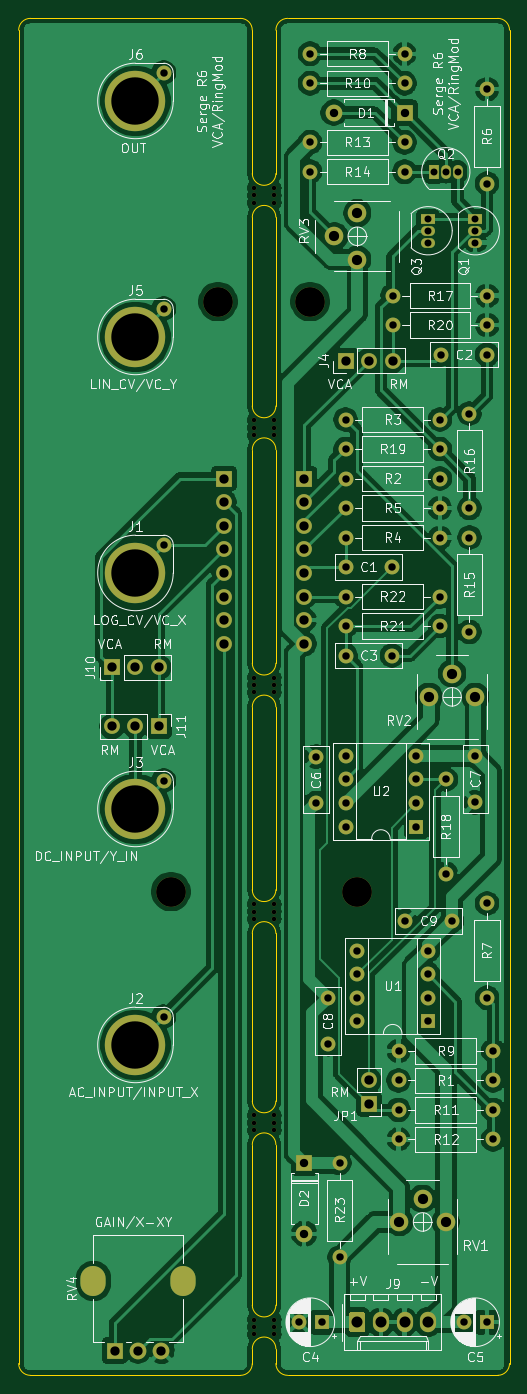
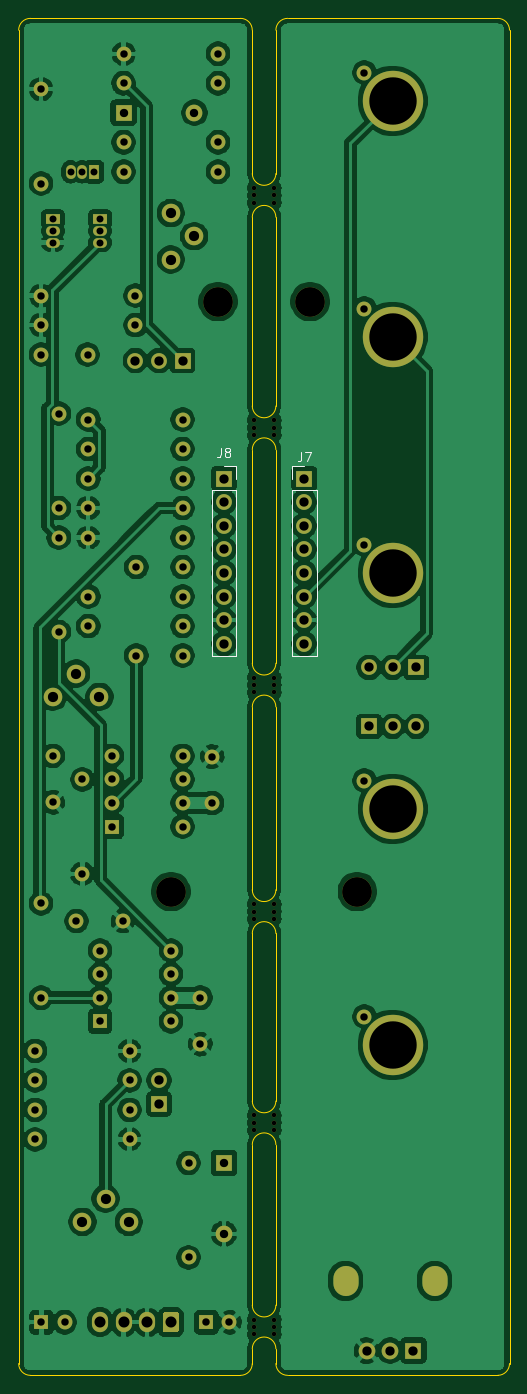
Circuit board: 8 layer files. Board 52.8 x 146.1 mm.
- bottom_copper: serge-r6-gate-ringmod-B_Cu.gbl (276119 bytes)
- bottom_mask: serge-r6-gate-ringmod-B_Mask.gbs (7758 bytes)
- bottom_silk: serge-r6-gate-ringmod-B_SilkS.gbo (2366 bytes)
- outline: serge-r6-gate-ringmod-Edge_Cuts.gm1 (3064 bytes)
- top_copper: serge-r6-gate-ringmod-F_Cu.gtl (207674 bytes)
- top_mask: serge-r6-gate-ringmod-F_Mask.gts (7758 bytes)
- top_silk: serge-r6-gate-ringmod-F_SilkS.gto (94107 bytes)
- drill: serge-r6-gate-ringmod.drl (3522 bytes)

=== bottom_copper: serge-r6-gate-ringmod-B_Cu.gbl (276119 bytes, source omitted) ===
=== bottom_mask: serge-r6-gate-ringmod-B_Mask.gbs (7758 bytes, source omitted) ===
=== bottom_silk: serge-r6-gate-ringmod-B_SilkS.gbo ===
%TF.GenerationSoftware,KiCad,Pcbnew,(5.1.8-0-10_14)*%
%TF.CreationDate,2021-07-08T18:47:32+01:00*%
%TF.ProjectId,serge-r6-gate-ringmod,73657267-652d-4723-962d-676174652d72,rev?*%
%TF.SameCoordinates,Original*%
%TF.FileFunction,Legend,Bot*%
%TF.FilePolarity,Positive*%
%FSLAX46Y46*%
G04 Gerber Fmt 4.6, Leading zero omitted, Abs format (unit mm)*
G04 Created by KiCad (PCBNEW (5.1.8-0-10_14)) date 2021-07-08 18:47:32*
%MOMM*%
%LPD*%
G01*
G04 APERTURE LIST*
%ADD10C,0.120000*%
%ADD11C,0.150000*%
G04 APERTURE END LIST*
D10*
%TO.C,J8*%
X117475000Y-79950000D02*
X116145000Y-79950000D01*
X116145000Y-79950000D02*
X116145000Y-81280000D01*
X116145000Y-82550000D02*
X116145000Y-100390000D01*
X118805000Y-100390000D02*
X116145000Y-100390000D01*
X118805000Y-82550000D02*
X118805000Y-100390000D01*
X118805000Y-82550000D02*
X116145000Y-82550000D01*
%TO.C,J7*%
X110169000Y-79950000D02*
X108839000Y-79950000D01*
X110169000Y-81280000D02*
X110169000Y-79950000D01*
X110169000Y-82550000D02*
X107509000Y-82550000D01*
X107509000Y-82550000D02*
X107509000Y-100390000D01*
X110169000Y-82550000D02*
X110169000Y-100390000D01*
X110169000Y-100390000D02*
X107509000Y-100390000D01*
%TO.C,J8*%
D11*
X117808333Y-77962380D02*
X117808333Y-78676666D01*
X117855952Y-78819523D01*
X117951190Y-78914761D01*
X118094047Y-78962380D01*
X118189285Y-78962380D01*
X117189285Y-78390952D02*
X117284523Y-78343333D01*
X117332142Y-78295714D01*
X117379761Y-78200476D01*
X117379761Y-78152857D01*
X117332142Y-78057619D01*
X117284523Y-78010000D01*
X117189285Y-77962380D01*
X116998809Y-77962380D01*
X116903571Y-78010000D01*
X116855952Y-78057619D01*
X116808333Y-78152857D01*
X116808333Y-78200476D01*
X116855952Y-78295714D01*
X116903571Y-78343333D01*
X116998809Y-78390952D01*
X117189285Y-78390952D01*
X117284523Y-78438571D01*
X117332142Y-78486190D01*
X117379761Y-78581428D01*
X117379761Y-78771904D01*
X117332142Y-78867142D01*
X117284523Y-78914761D01*
X117189285Y-78962380D01*
X116998809Y-78962380D01*
X116903571Y-78914761D01*
X116855952Y-78867142D01*
X116808333Y-78771904D01*
X116808333Y-78581428D01*
X116855952Y-78486190D01*
X116903571Y-78438571D01*
X116998809Y-78390952D01*
%TO.C,J7*%
X109172333Y-78402380D02*
X109172333Y-79116666D01*
X109219952Y-79259523D01*
X109315190Y-79354761D01*
X109458047Y-79402380D01*
X109553285Y-79402380D01*
X108791380Y-78402380D02*
X108124714Y-78402380D01*
X108553285Y-79402380D01*
%TD*%
M02*

=== outline: serge-r6-gate-ringmod-Edge_Cuts.gm1 ===
%TF.GenerationSoftware,KiCad,Pcbnew,(5.1.8-0-10_14)*%
%TF.CreationDate,2021-07-08T18:47:32+01:00*%
%TF.ProjectId,serge-r6-gate-ringmod,73657267-652d-4723-962d-676174652d72,rev?*%
%TF.SameCoordinates,Original*%
%TF.FileFunction,Profile,NP*%
%FSLAX46Y46*%
G04 Gerber Fmt 4.6, Leading zero omitted, Abs format (unit mm)*
G04 Created by KiCad (PCBNEW (5.1.8-0-10_14)) date 2021-07-08 18:47:32*
%MOMM*%
%LPD*%
G01*
G04 APERTURE LIST*
%TA.AperFunction,Profile*%
%ADD10C,0.050000*%
%TD*%
G04 APERTURE END LIST*
D10*
X111887000Y-176530000D02*
X111887000Y-174942500D01*
X114427000Y-174942500D02*
X114427000Y-176530000D01*
X111887000Y-170243500D02*
X111887000Y-152971500D01*
X114427000Y-152971500D02*
X114427000Y-170243500D01*
X111887000Y-148272500D02*
X111887000Y-130238500D01*
X114427000Y-130238500D02*
X114427000Y-148272500D01*
X111887000Y-125539500D02*
X111887000Y-105854500D01*
X114427000Y-105854500D02*
X114427000Y-125539500D01*
X111887000Y-78168500D02*
X111887000Y-101155500D01*
X114427000Y-78168500D02*
X114427000Y-101155500D01*
X111887000Y-73469500D02*
X111887000Y-53149500D01*
X114427000Y-53149500D02*
X114427000Y-73469500D01*
X111887000Y-48450500D02*
X111887000Y-33020000D01*
X114427000Y-33020000D02*
X114427000Y-48450500D01*
X114427000Y-48450500D02*
G75*
G02*
X111887000Y-48450500I-1270000J0D01*
G01*
X111887000Y-53149500D02*
G75*
G02*
X114427000Y-53149500I1270000J0D01*
G01*
X114427000Y-73469500D02*
G75*
G02*
X111887000Y-73469500I-1270000J0D01*
G01*
X111887000Y-78168500D02*
G75*
G02*
X114427000Y-78168500I1270000J0D01*
G01*
X114427000Y-101155500D02*
G75*
G02*
X111887000Y-101155500I-1270000J0D01*
G01*
X111887000Y-105854500D02*
G75*
G02*
X114427000Y-105854500I1270000J0D01*
G01*
X114427000Y-125539500D02*
G75*
G02*
X111887000Y-125539500I-1270000J0D01*
G01*
X111887000Y-130238500D02*
G75*
G02*
X114427000Y-130238500I1270000J0D01*
G01*
X114427000Y-148272500D02*
G75*
G02*
X111887000Y-148272500I-1270000J0D01*
G01*
X111887000Y-152971500D02*
G75*
G02*
X114427000Y-152971500I1270000J0D01*
G01*
X114427000Y-170243500D02*
G75*
G02*
X111887000Y-170243500I-1270000J0D01*
G01*
X111887000Y-174942500D02*
G75*
G02*
X114427000Y-174942500I1270000J0D01*
G01*
X111887000Y-176530000D02*
G75*
G02*
X110617000Y-177800000I-1270000J0D01*
G01*
X88011000Y-177800000D02*
G75*
G02*
X86741000Y-176530000I0J1270000D01*
G01*
X86741000Y-33020000D02*
G75*
G02*
X88011000Y-31750000I1270000J0D01*
G01*
X115697000Y-177800000D02*
G75*
G02*
X114427000Y-176530000I0J1270000D01*
G01*
X139573000Y-176530000D02*
G75*
G02*
X138303000Y-177800000I-1270000J0D01*
G01*
X138303000Y-31750000D02*
G75*
G02*
X139573000Y-33020000I0J-1270000D01*
G01*
X110617000Y-31750000D02*
G75*
G02*
X111887000Y-33020000I0J-1270000D01*
G01*
X114427000Y-33020000D02*
G75*
G02*
X115697000Y-31750000I1270000J0D01*
G01*
X138303000Y-177800000D02*
X115697000Y-177800000D01*
X139573000Y-33020000D02*
X139573000Y-176530000D01*
X115697000Y-31750000D02*
X138303000Y-31750000D01*
X86741000Y-33020000D02*
X86741000Y-176530000D01*
X110617000Y-31750000D02*
X88011000Y-31750000D01*
X88011000Y-177800000D02*
X110617000Y-177800000D01*
M02*

=== top_copper: serge-r6-gate-ringmod-F_Cu.gtl (207674 bytes, source omitted) ===
=== top_mask: serge-r6-gate-ringmod-F_Mask.gts (7758 bytes, source omitted) ===
=== top_silk: serge-r6-gate-ringmod-F_SilkS.gto (94107 bytes, source omitted) ===
=== drill: serge-r6-gate-ringmod.drl ===
M48
; DRILL file {KiCad (5.1.8-0-10_14)} date Thursday, July 08, 2021 at 06:47:35 PM
; FORMAT={-:-/ absolute / metric / decimal}
; #@! TF.CreationDate,2021-07-08T18:47:35+01:00
; #@! TF.GenerationSoftware,Kicad,Pcbnew,(5.1.8-0-10_14)
FMAT,2
METRIC
T1C0.750
T2C0.800
T3C0.900
T4C1.000
T5C1.100
T6C1.190
T7C5.100
T8C0.500
T9C3.200
%
G90
G05
T1
X130.81Y-53.34
X130.81Y-54.61
X130.81Y-55.88
X131.445Y-48.26
X132.715Y-48.26
X133.985Y-48.26
X135.89Y-53.34
X135.89Y-54.61
X135.89Y-55.88
T2
X118.11Y-45.085
X128.27Y-45.085
X118.11Y-35.56
X128.27Y-35.56
X121.92Y-97.155
X132.08Y-97.155
X102.362Y-37.592
X121.92Y-84.455
X132.08Y-84.455
X102.362Y-113.792
X118.11Y-48.26
X128.27Y-48.26
X121.92Y-90.805
X126.92Y-90.805
X116.88Y-172.085
X119.38Y-172.085
X135.255Y-87.63
X135.255Y-97.79
X127.0Y-64.77
X137.16Y-64.77
X134.62Y-172.085
X137.12Y-172.085
X127.635Y-142.875
X137.795Y-142.875
X132.16Y-67.945
X137.16Y-67.945
X135.255Y-74.295
X135.255Y-84.455
X127.635Y-146.05
X137.795Y-146.05
X121.92Y-93.98
X132.08Y-93.98
X102.362Y-62.992
X118.11Y-38.735
X128.27Y-38.735
X135.89Y-111.125
X135.89Y-116.125
X127.0Y-61.595
X137.16Y-61.595
X121.92Y-81.28
X132.08Y-81.28
X121.92Y-100.33
X126.92Y-100.33
X127.635Y-149.225
X137.795Y-149.225
X137.16Y-39.37
X137.16Y-49.53
X123.19Y-132.08
X123.19Y-134.62
X123.19Y-137.16
X123.19Y-139.7
X130.81Y-132.08
X130.81Y-134.62
X130.81Y-137.16
X130.81Y-139.7
X132.715Y-113.665
X132.715Y-123.825
X102.362Y-88.392
X121.92Y-74.93
X132.08Y-74.93
X120.015Y-137.16
X120.015Y-142.16
X121.285Y-154.94
X121.285Y-165.1
X127.635Y-152.4
X137.795Y-152.4
X137.16Y-127.0
X137.16Y-137.16
X118.745Y-111.205
X118.745Y-116.205
X121.92Y-78.105
X132.08Y-78.105
X121.92Y-87.63
X132.08Y-87.63
X102.362Y-139.192
X128.35Y-128.905
X133.35Y-128.905
X121.92Y-111.125
X121.92Y-113.665
X121.92Y-116.205
X121.92Y-118.745
X129.54Y-111.125
X129.54Y-113.665
X129.54Y-116.205
X129.54Y-118.745
T3
X117.475Y-154.94
X117.475Y-162.56
X120.65Y-41.91
X128.27Y-41.91
T4
X124.46Y-146.05
X124.46Y-148.59
X117.475Y-81.28
X117.475Y-83.82
X117.475Y-86.36
X117.475Y-88.9
X117.475Y-91.44
X117.475Y-93.98
X117.475Y-96.52
X117.475Y-99.06
X97.094Y-175.14
X99.594Y-175.14
X102.094Y-175.14
X96.774Y-101.6
X99.314Y-101.6
X101.854Y-101.6
X121.92Y-68.58
X124.46Y-68.58
X127.0Y-68.58
X108.839Y-81.28
X108.839Y-83.82
X108.839Y-86.36
X108.839Y-88.9
X108.839Y-91.44
X108.839Y-93.98
X108.839Y-96.52
X108.839Y-99.06
X96.774Y-107.95
X99.314Y-107.95
X101.854Y-107.95
T5
X127.715Y-161.29
X130.215Y-158.79
X132.715Y-161.29
X120.69Y-55.205
X123.19Y-52.705
X123.19Y-57.705
X130.89Y-104.775
X133.39Y-102.275
X135.89Y-104.775
T6
X123.19Y-172.085
X125.73Y-172.085
X128.27Y-172.085
X130.81Y-172.085
T7
X99.314Y-40.64
X99.314Y-116.84
X99.314Y-66.04
X99.314Y-91.44
X99.314Y-142.24
T8
X112.057Y-149.822
X112.057Y-150.622
X112.057Y-151.422
X114.257Y-149.822
X114.257Y-150.622
X114.257Y-151.422
X112.057Y-127.089
X112.057Y-127.889
X112.057Y-128.689
X114.257Y-127.089
X114.257Y-127.889
X114.257Y-128.689
X112.057Y-102.705
X112.057Y-103.505
X112.057Y-104.305
X114.257Y-102.705
X114.257Y-103.505
X114.257Y-104.305
X112.057Y-171.793
X112.057Y-172.593
X112.057Y-173.393
X114.257Y-171.793
X114.257Y-172.593
X114.257Y-173.393
X112.057Y-50.0
X112.057Y-50.8
X112.057Y-51.6
X114.257Y-50.0
X114.257Y-50.8
X114.257Y-51.6
X112.057Y-75.019
X112.057Y-75.819
X112.057Y-76.619
X114.257Y-75.019
X114.257Y-75.819
X114.257Y-76.619
T9
X118.11Y-62.23
X123.19Y-125.73
X103.124Y-125.73
X108.204Y-62.23
T5
G00X94.794Y-167.99
M15
G01X94.794Y-167.29
M16
G05
G00X104.394Y-167.99
M15
G01X104.394Y-167.29
M16
G05
T0
M30

